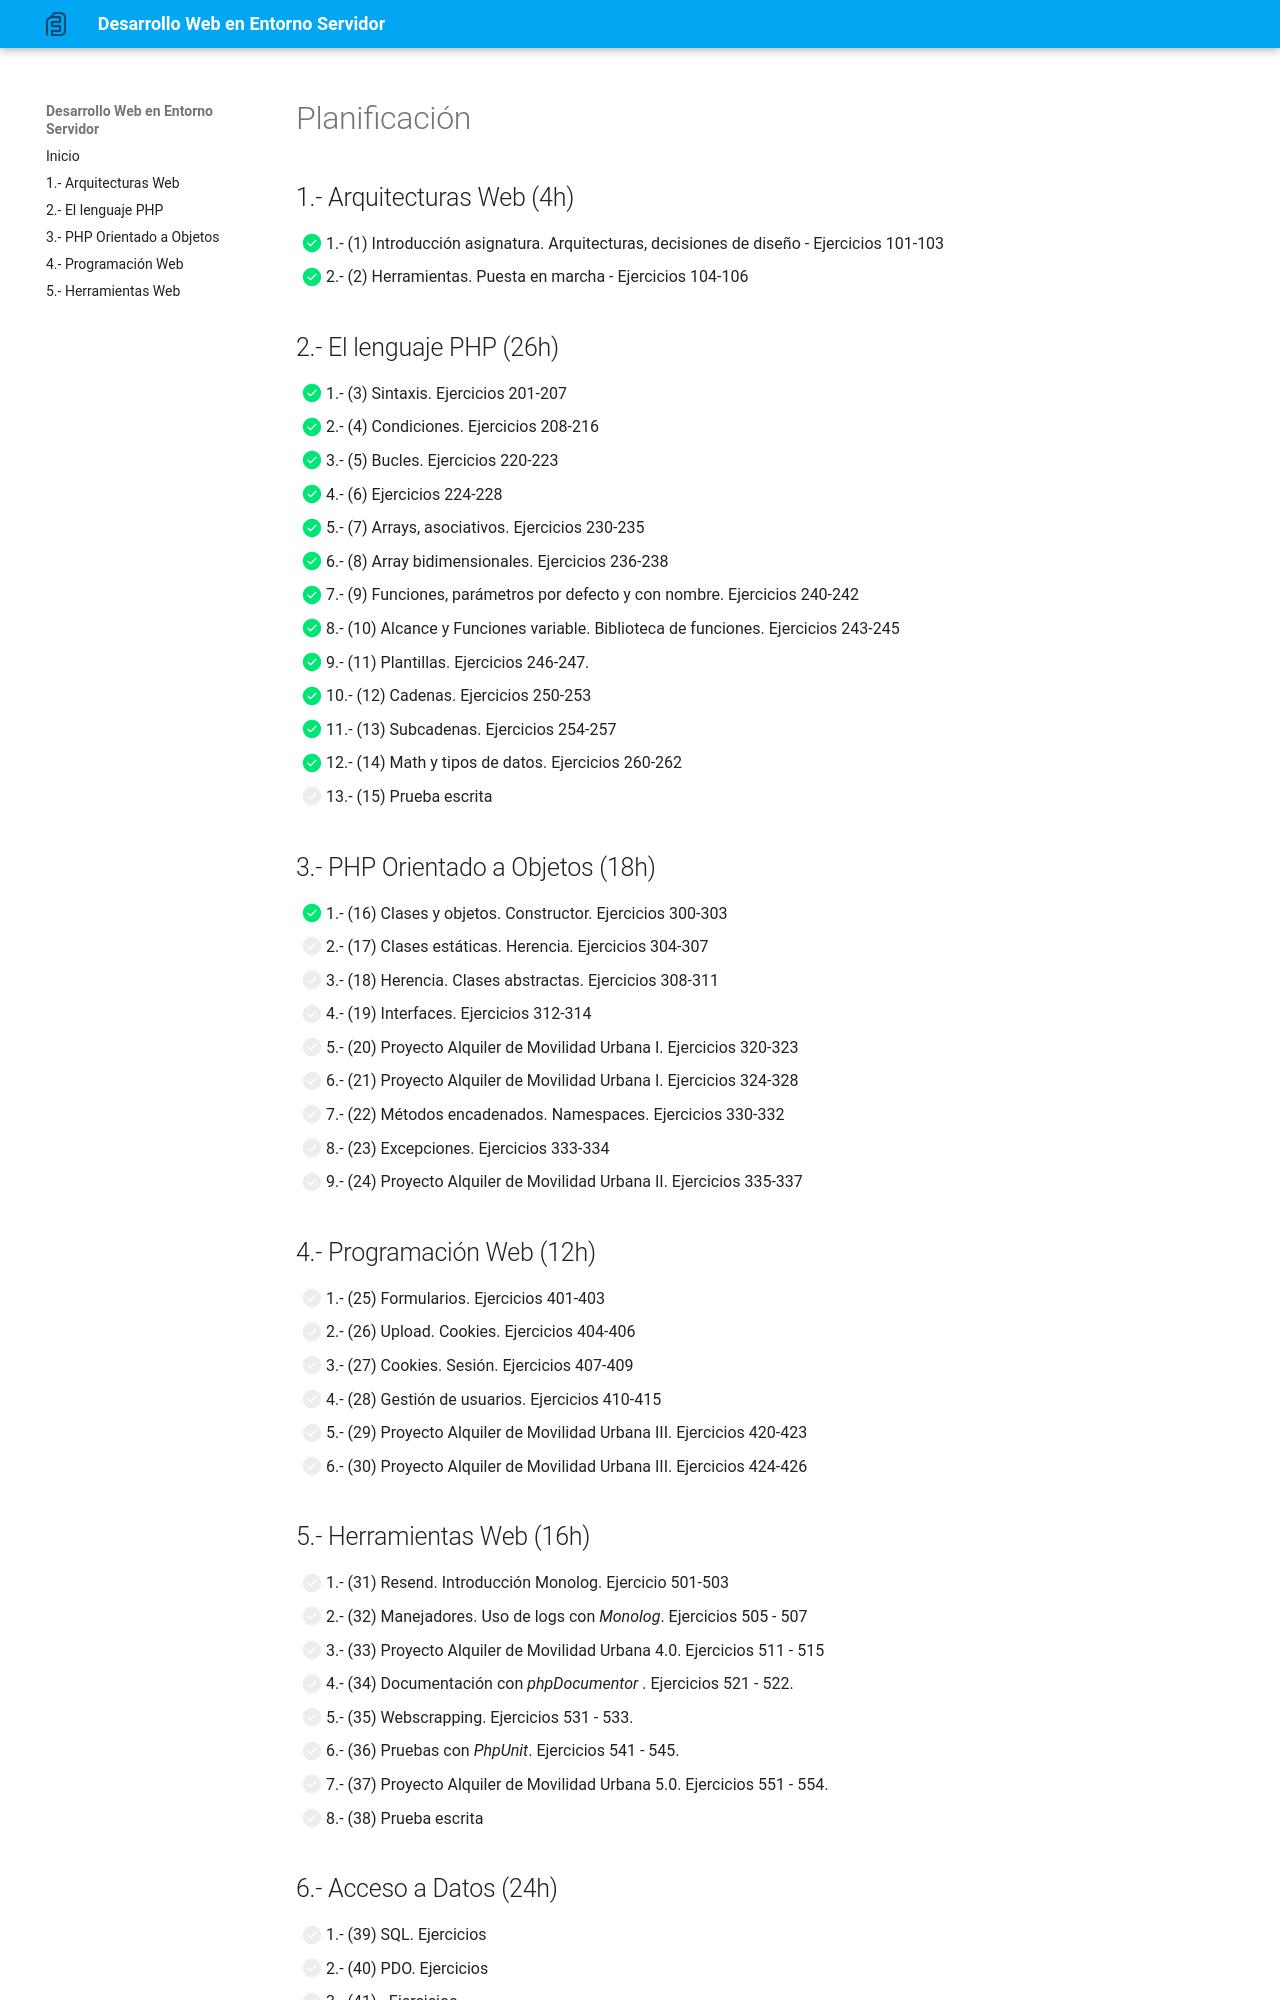

repository: elblo/dwes · page: planning.html · generator: mkdocs

# Planificación

## 1.- Arquitecturas Web (4h)

- [X] 1.- (1) Introducción asignatura. Arquitecturas, decisiones de diseño - Ejercicios 101-103
- [X] 2.- (2) Herramientas. Puesta en marcha - Ejercicios 104-106

## 2.- El lenguaje PHP (26h)

- [X] 1.- (3) Sintaxis. Ejercicios 201-207
- [X] 2.- (4) Condiciones. Ejercicios 208-216
- [X] 3.- (5) Bucles. Ejercicios 220-223
- [X] 4.- (6) Ejercicios 224-228
- [X] 5.- (7) Arrays, asociativos. Ejercicios 230-235
- [X] 6.- (8) Array bidimensionales. Ejercicios 236-238
- [X] 7.- (9) Funciones, parámetros por defecto y con nombre. Ejercicios 240-242
- [X] 8.- (10) Alcance y Funciones variable. Biblioteca de funciones. Ejercicios 243-245
- [X] 9.- (11) Plantillas. Ejercicios 246-247.
- [X] 10.- (12) Cadenas. Ejercicios 250-253
- [X] 11.- (13) Subcadenas. Ejercicios 254-257
- [X] 12.- (14) Math y tipos de datos. Ejercicios 260-262
- [ ] 13.- (15) Prueba escrita

## 3.- PHP Orientado a Objetos (18h)

- [X] 1.- (16) Clases y objetos. Constructor. Ejercicios 300-303
- [ ] 2.- (17) Clases estáticas. Herencia. Ejercicios 304-307
- [ ] 3.- (18) Herencia. Clases abstractas. Ejercicios 308-311
- [ ] 4.- (19) Interfaces. Ejercicios 312-314
- [ ] 5.- (20) Proyecto Alquiler de Movilidad Urbana I. Ejercicios 320-323
- [ ] 6.- (21) Proyecto Alquiler de Movilidad Urbana I. Ejercicios 324-328
- [ ] 7.- (22) Métodos encadenados. Namespaces. Ejercicios 330-332
- [ ] 8.- (23) Excepciones. Ejercicios 333-334
- [ ] 9.- (24) Proyecto Alquiler de Movilidad Urbana II. Ejercicios 335-337

## 4.- Programación Web (12h)

- [ ] 1.- (25) Formularios. Ejercicios 401-403
- [ ] 2.- (26) Upload. Cookies. Ejercicios 404-406
- [ ] 3.- (27) Cookies. Sesión. Ejercicios 407-409
- [ ] 4.- (28) Gestión de usuarios. Ejercicios 410-415
- [ ] 5.- (29) Proyecto Alquiler de Movilidad Urbana III. Ejercicios 420-423
- [ ] 6.- (30) Proyecto Alquiler de Movilidad Urbana III. Ejercicios 424-426


## 5.- Herramientas Web (16h)

- [ ] 1.- (31) Resend. Introducción Monolog. Ejercicio 501-503
- [ ] 2.- (32) Manejadores. Uso de logs con *Monolog*. Ejercicios 505 - 507
- [ ] 3.- (33) Proyecto Alquiler de Movilidad Urbana 4.0. Ejercicios 511 - 515
- [ ] 4.- (34) Documentación con *phpDocumentor* . Ejercicios 521 - 522.
- [ ] 5.- (35) Webscrapping. Ejercicios 531 - 533.
- [ ] 6.- (36) Pruebas con *PhpUnit*. Ejercicios 541 - 545.
- [ ] 7.- (37) Proyecto Alquiler de Movilidad Urbana 5.0. Ejercicios 551 - 554.
- [ ] 8.- (38) Prueba escrita

## 6.- Acceso a Datos (24h)

- [ ] 1.- (39) SQL. Ejercicios
- [ ] 2.- (40) PDO. Ejercicios 
- [ ] 3.- (41) . Ejercicios 
- [ ] 4.- (42) . Ejercicios 
- [ ] 5.- (43) CSV. Ejercicios 
- [ ] 6.- (44) PDF. Ejercicios 
- [ ] 7.- (45) Eloquent. Ejercicios 
- [ ] 8.- (46) Migraciones. . Ejercicios 
- [ ] 9.- (47) . Ejercicios 
- [ ] 10.- (48) ORM. Ejercicios 
- [ ] 11.- (49) . Ejercicios 
- [ ] 12.- (50) . Ejercicios 

<!--
